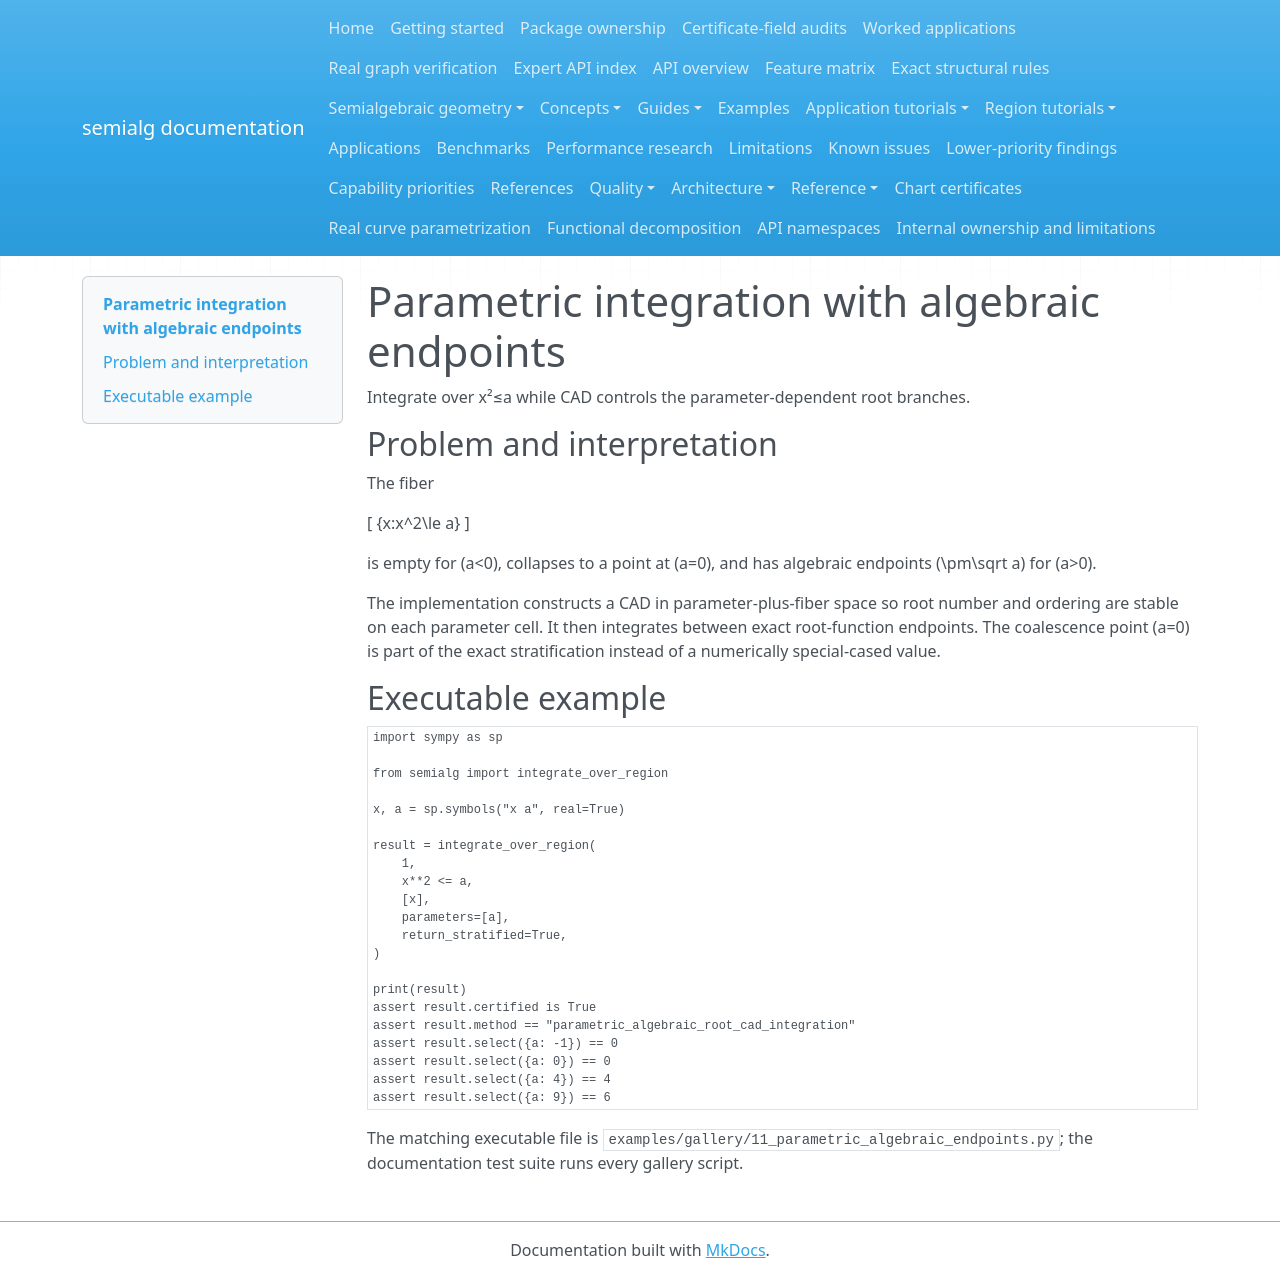

repository: BhuvaneshBhatt/semialg · page: examples/11_parametric_algebraic_endpoints/index.html · generator: mkdocs

# Parametric integration with algebraic endpoints

Integrate over x²≤a while CAD controls the parameter-dependent root branches.

## Problem and interpretation

The fiber

\[ \{x:x^2\le a\} \]

is empty for \(a<0\), collapses to a point at \(a=0\), and has algebraic endpoints \(\pm\sqrt a\) for \(a>0\).

The implementation constructs a CAD in parameter-plus-fiber space so root number and ordering are stable on each parameter cell. It then integrates between exact root-function endpoints. The coalescence point \(a=0\) is part of the exact stratification instead of a numerically special-cased value.

## Executable example

```python
import sympy as sp

from semialg import integrate_over_region

x, a = sp.symbols("x a", real=True)

result = integrate_over_region(
    1,
    x**2 <= a,
    [x],
    parameters=[a],
    return_stratified=True,
)

print(result)
assert result.certified is True
assert result.method == "parametric_algebraic_root_cad_integration"
assert result.select({a: -1}) == 0
assert result.select({a: 0}) == 0
assert result.select({a: 4}) == 4
assert result.select({a: 9}) == 6
```

The matching executable file is `examples/gallery/11_parametric_algebraic_endpoints.py`; the documentation test suite runs every gallery script.
